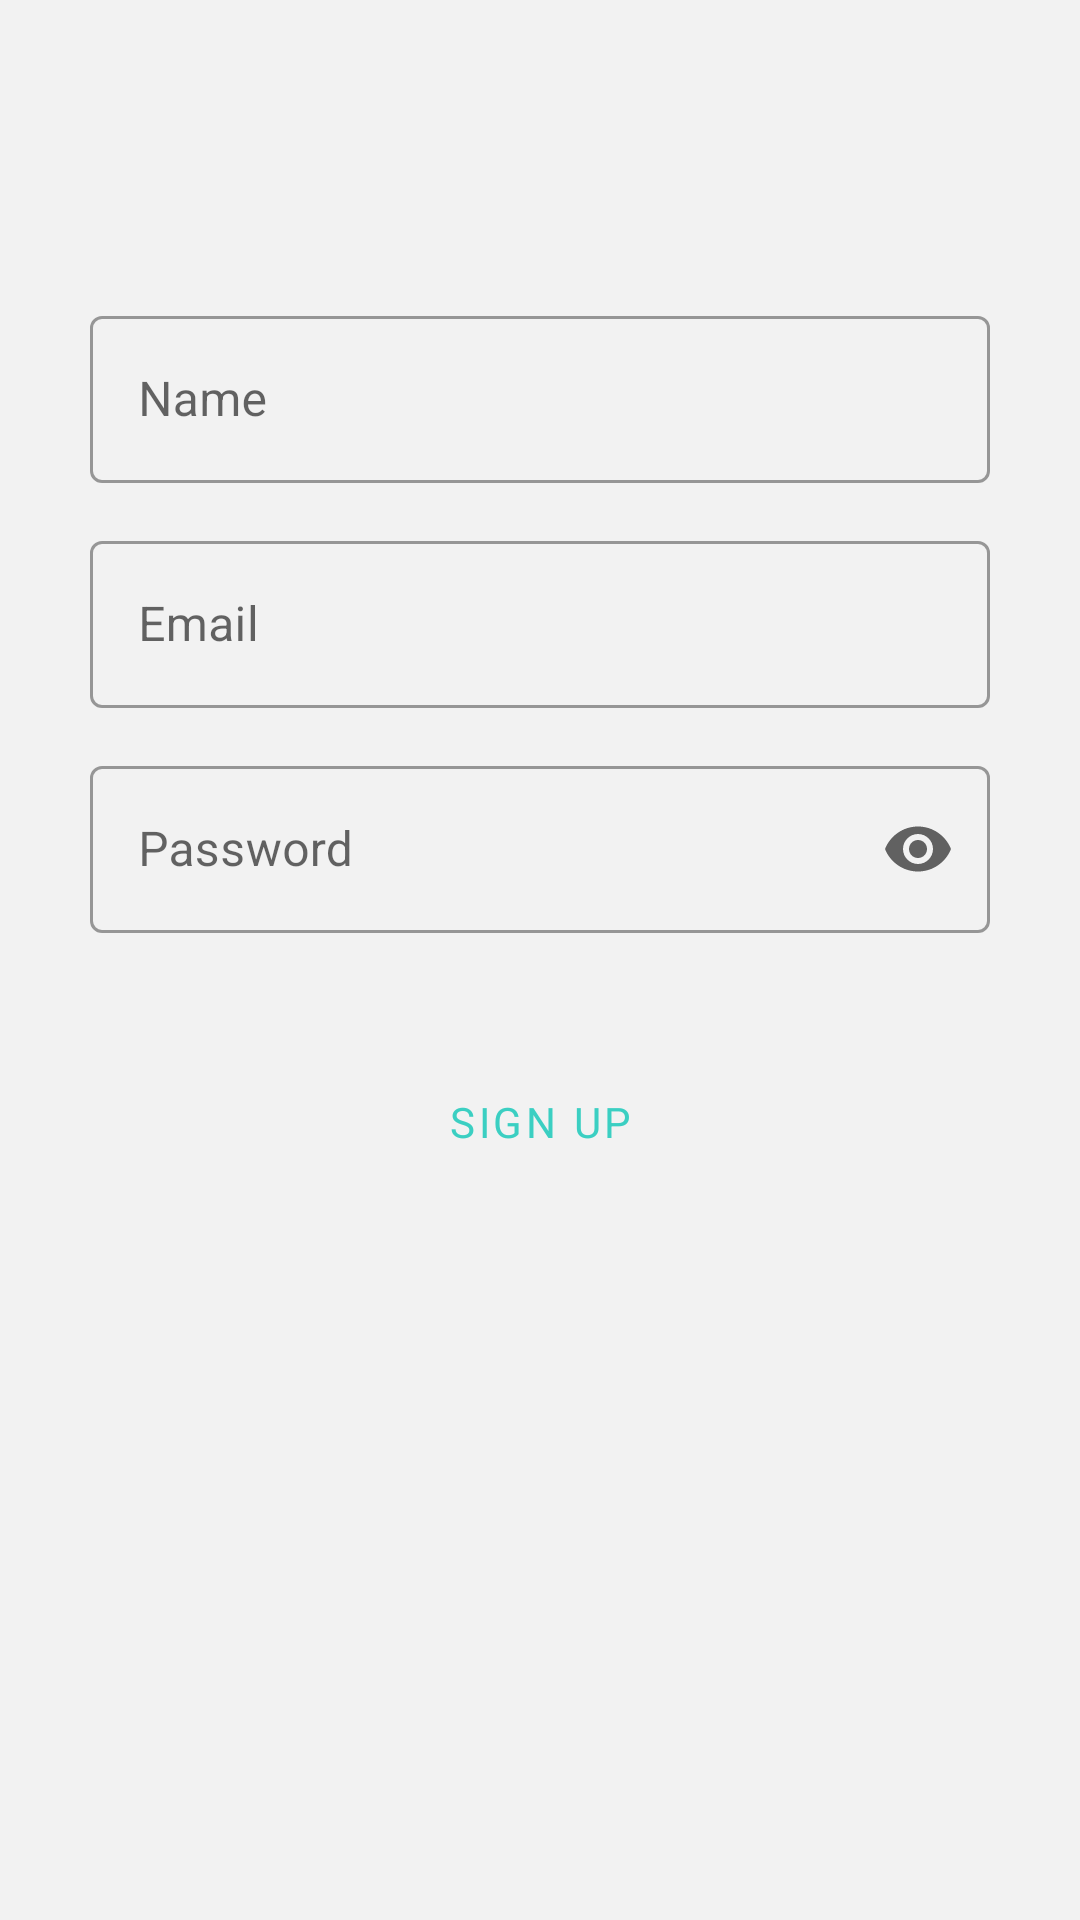

Layout XML and referenced resources for this Android screen:
<!-- AndroidManifest.xml: application theme Theme.Whee4 -->
<!-- res/layout/activity_register.xml -->
<?xml version="1.0" encoding="utf-8"?>
<FrameLayout xmlns:android="http://schemas.android.com/apk/res/android"
    xmlns:tools="http://schemas.android.com/tools"
    android:layout_width="match_parent"
    android:layout_height="match_parent"
    xmlns:app="http://schemas.android.com/apk/res-auto"
    tools:context=".Activity.RegisterActivity">
    >

    <com.google.android.material.textfield.TextInputLayout
        android:id="@+id/NameTextField"
        style="@style/Widget.MaterialComponents.TextInputLayout.OutlinedBox"
        android:layout_width="match_parent"
        android:layout_height="wrap_content"
        android:layout_marginLeft="30dp"
        android:layout_marginTop="100dp"
        android:layout_marginRight="30dp"
        android:hint="Name">

        <com.google.android.material.textfield.TextInputEditText
            android:id="@+id/name"
            android:layout_width="match_parent"
            android:layout_height="wrap_content"
            android:maxLines="1"
            android:inputType="text"/>
    </com.google.android.material.textfield.TextInputLayout>

    <com.google.android.material.textfield.TextInputLayout
        android:id="@+id/EmailTextField"
        style="@style/Widget.MaterialComponents.TextInputLayout.OutlinedBox"
        android:layout_width="match_parent"
        android:layout_height="wrap_content"
        android:layout_marginLeft="30dp"
        android:layout_marginTop="175dp"
        android:layout_marginRight="30dp"
        android:hint="Email">

        <com.google.android.material.textfield.TextInputEditText
            android:id="@+id/email"
            android:layout_width="match_parent"
            android:layout_height="wrap_content"
            android:maxLines="1"
            android:inputType="text"/>
    </com.google.android.material.textfield.TextInputLayout>


    <com.google.android.material.textfield.TextInputLayout
        android:id="@+id/PasswordTextField"
        style="@style/Widget.MaterialComponents.TextInputLayout.OutlinedBox"
        android:layout_width="match_parent"
        android:layout_height="wrap_content"
        android:layout_marginLeft="30dp"
        android:layout_marginTop="250dp"
        android:layout_marginRight="30dp"
        android:hint="Password"
        app:endIconMode="password_toggle">

        <com.google.android.material.textfield.TextInputEditText
            android:id="@+id/password"
            android:layout_width="match_parent"
            android:layout_height="wrap_content"
            android:inputType="textPassword"
            android:maxLines="1"/>
    </com.google.android.material.textfield.TextInputLayout>

    <Button
        android:id="@+id/signUpButton"
        android:layout_width="wrap_content"
        android:layout_height="wrap_content"
        android:layout_gravity="center_horizontal"
        android:layout_marginTop="350dp"
        android:text="SIGN UP"
        style="@style/Widget.MaterialComponents.Button.TextButton"
        />

</FrameLayout>
<!-- resources referenced by this layout -->
<resources>
  <style name="Theme.Whee4" parent="Theme.MaterialComponents.Light">
  
          <item name="colorPrimary">@color/teal_200</item>
          <item name="colorPrimaryVariant">@color/blue</item>
          <item name="colorOnPrimary">@color/white</item>
  
          <item name="colorSecondary">@color/peach</item>
          <item name="colorSecondaryVariant">@color/sandal</item>
          <item name="colorOnSecondary">@color/white</item>
  
          <item name="android:statusBarColor" tools:targetApi="l">@color/blacklight</item>
          <item name="android:windowBackground">@color/gray</item>
  
          <item name="fontFamily">@font/jost</item>
      </style>
  <color name="teal_200">#3BCFC2</color>
  <color name="blue">#51D8FC</color>
  <color name="white">#FFFFFF</color>
  <color name="peach">#ff9999</color>
  <color name="sandal">#ff9966</color>
  <color name="blacklight">#505050</color>
  <color name="gray">#f2f2f2</color>
</resources>
